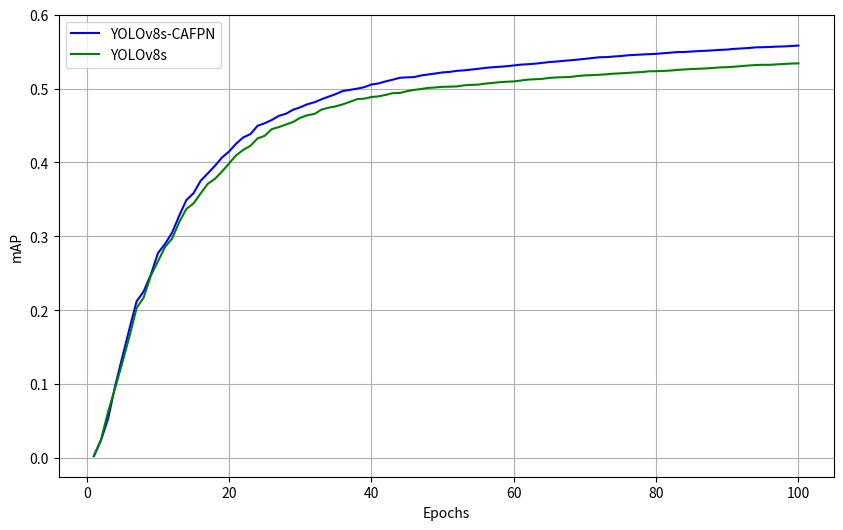

Write Python code to recreate this figure.
import matplotlib.pyplot as plt

# 定义横坐标（训练轮数）
epochs = list(range(1, 101))  # 1到100

# 示例纵坐标数据（mAP50:95），替换为你的实际数据
# 这里只是一个示例，假设数据在0到0.6之间波动
yolo8 = [
    0.00305,
    0.02467,
    0.06272,
    0.09504,
    0.12926,
    0.16456,
    0.20298,
    0.21737,
    0.24679,
    0.26603,
    0.28559,
    0.29713,
    0.31946,
    0.33723,
    0.34456,
    0.35804,
    0.3711,
    0.37778,
    0.38773,
    0.39872,
    0.40981,
    0.41714,
    0.42254,
    0.43264,
    0.43611,
    0.44516,
    0.44791,
    0.4514,
    0.45488,
    0.46052,
    0.46396,
    0.46568,
    0.47166,
    0.47416,
    0.47601,
    0.47877,
    0.48213,
    0.48572,
    0.48641,
    0.48862,
    0.48945,
    0.49149,
    0.49382,
    0.49414,
    0.49645,
    0.49821,
    0.49952,
    0.50094,
    0.5016,
    0.50243,
    0.5026,
    0.50294,
    0.50438,
    0.50502,
    0.50538,
    0.50675,
    0.50767,
    0.50864,
    0.50927,
    0.50972,
    0.51095,
    0.5122,
    0.51264,
    0.51319,
    0.51447,
    0.51517,
    0.5154,
    0.51586,
    0.51705,
    0.51789,
    0.51821,
    0.51869,
    0.51937,
    0.52017,
    0.52066,
    0.52124,
    0.52191,
    0.52235,
    0.52341,
    0.52358,
    0.52391,
    0.5244,
    0.5253,
    0.52592,
    0.52649,
    0.52689,
    0.52731,
    0.52794,
    0.52875,
    0.52898,
    0.52964,
    0.53048,
    0.53125,
    0.53187,
    0.53222,
    0.53217,
    0.53282,
    0.53333,
    0.53391,
    0.53414

]
map_values = [
    0.00246,
    0.02413,
    0.05334,
    0.09795,
    0.13666,
    0.17495,
    0.21195,
    0.2256,
    0.248,
    0.27727,
    0.28974,
    0.30511,
    0.32824,
    0.34918,
    0.35837,
    0.37519,
    0.38515,
    0.39538,
    0.40671,
    0.4149,
    0.42558,
    0.43395,
    0.43843,
    0.44965,
    0.45312,
    0.45758,
    0.46318,
    0.46599,
    0.47147,
    0.47468,
    0.47886,
    0.48152,
    0.4856,
    0.48916,
    0.49264,
    0.49684,
    0.49829,
    0.49992,
    0.50198,
    0.50554,
    0.507,
    0.50975,
    0.51207,
    0.51461,
    0.51522,
    0.51559,
    0.51782,
    0.51916,
    0.52045,
    0.52192,
    0.52261,
    0.52404,
    0.52469,
    0.52571,
    0.52677,
    0.52801,
    0.52889,
    0.52952,
    0.5303,
    0.53132,
    0.53246,
    0.53298,
    0.53372,
    0.53479,
    0.53592,
    0.53662,
    0.5376,
    0.53833,
    0.53926,
    0.54029,
    0.54132,
    0.54242,
    0.54263,
    0.54338,
    0.54405,
    0.54505,
    0.54564,
    0.54612,
    0.54661,
    0.54705,
    0.54786,
    0.54863,
    0.54943,
    0.54953,
    0.5502,
    0.55082,
    0.5512,
    0.55179,
    0.5524,
    0.55285,
    0.55381,
    0.55434,
    0.55494,
    0.55581,
    0.55603,
    0.55636,
    0.55686,
    0.55708,
    0.55762,
    0.5583
]  # 替换为你的实际数据

# 创建图形
plt.figure(figsize=(10, 6))
plt.plot(epochs, map_values, marker=None, linestyle='-', color='b', label='YOLOv8s-CAFPN')
plt.plot(epochs, yolo8, marker=None, linestyle='-', color='g', label='YOLOv8s')

# 设置标题和标签
# plt.title('')
plt.xlabel('Epochs')
plt.ylabel('mAP')

# 设置纵坐标的刻度
plt.yticks([0, 0.1, 0.2, 0.3, 0.4, 0.5,0.6])

# 添加网格
plt.grid(True)

# 显示图例
plt.legend()
plt.savefig('mAP50:95.png', format='png', dpi=300)
# 显示图形
plt.show()